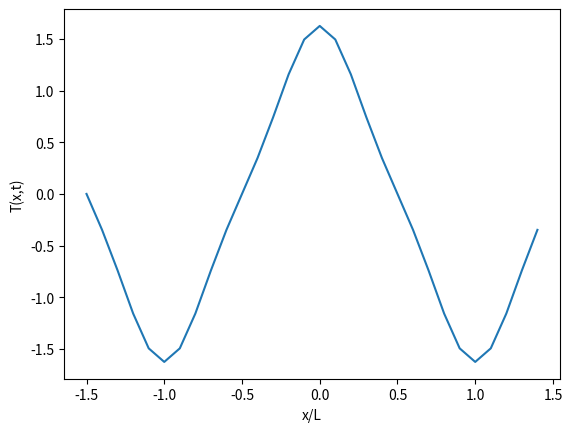

This chart was generated by the following Python code:
import numpy as np
import matplotlib.pyplot as plt

# implement equation 6.11
def tg(x, t, x0=0, kappa=1):
    """
    Return a normalized Gaussian of x, centered at x0
    with sigma = sqrt(2*kappa*t)
    """

    sigma = np.sqrt(2*kappa*t)
    prefactor = 1.0/(sigma*np.sqrt(2*np.pi))
    expl = np.exp(-(x-x0)**2/(2*sigma**2))
    return(prefactor*expl)

# implement equation 6.16
def T_analy(x, t, L=1):
    """
    returns analytical solution to diffusion eqn
    using method of images 
    """
    Nval = 50 # why 50? it seemed to work. 10 was also OK.
    Tsum = 0
    for n in range(-Nval, Nval): # sum the Gaussians 
        Tsum += (-1)**n * tg(x + n*L, t)
    return(Tsum)

# reproducing Figure 6.6, bottom panel
L = 1
xpts = np.arange(-1.5*L, 1.5*L, step=0.1)
T1 = T_analy(xpts, 0.03)

fig,ax = plt.subplots()
ax.plot(xpts, T1)
ax.set_xlabel('x/L')
ax.set_ylabel('T(x,t)')
plt.show()